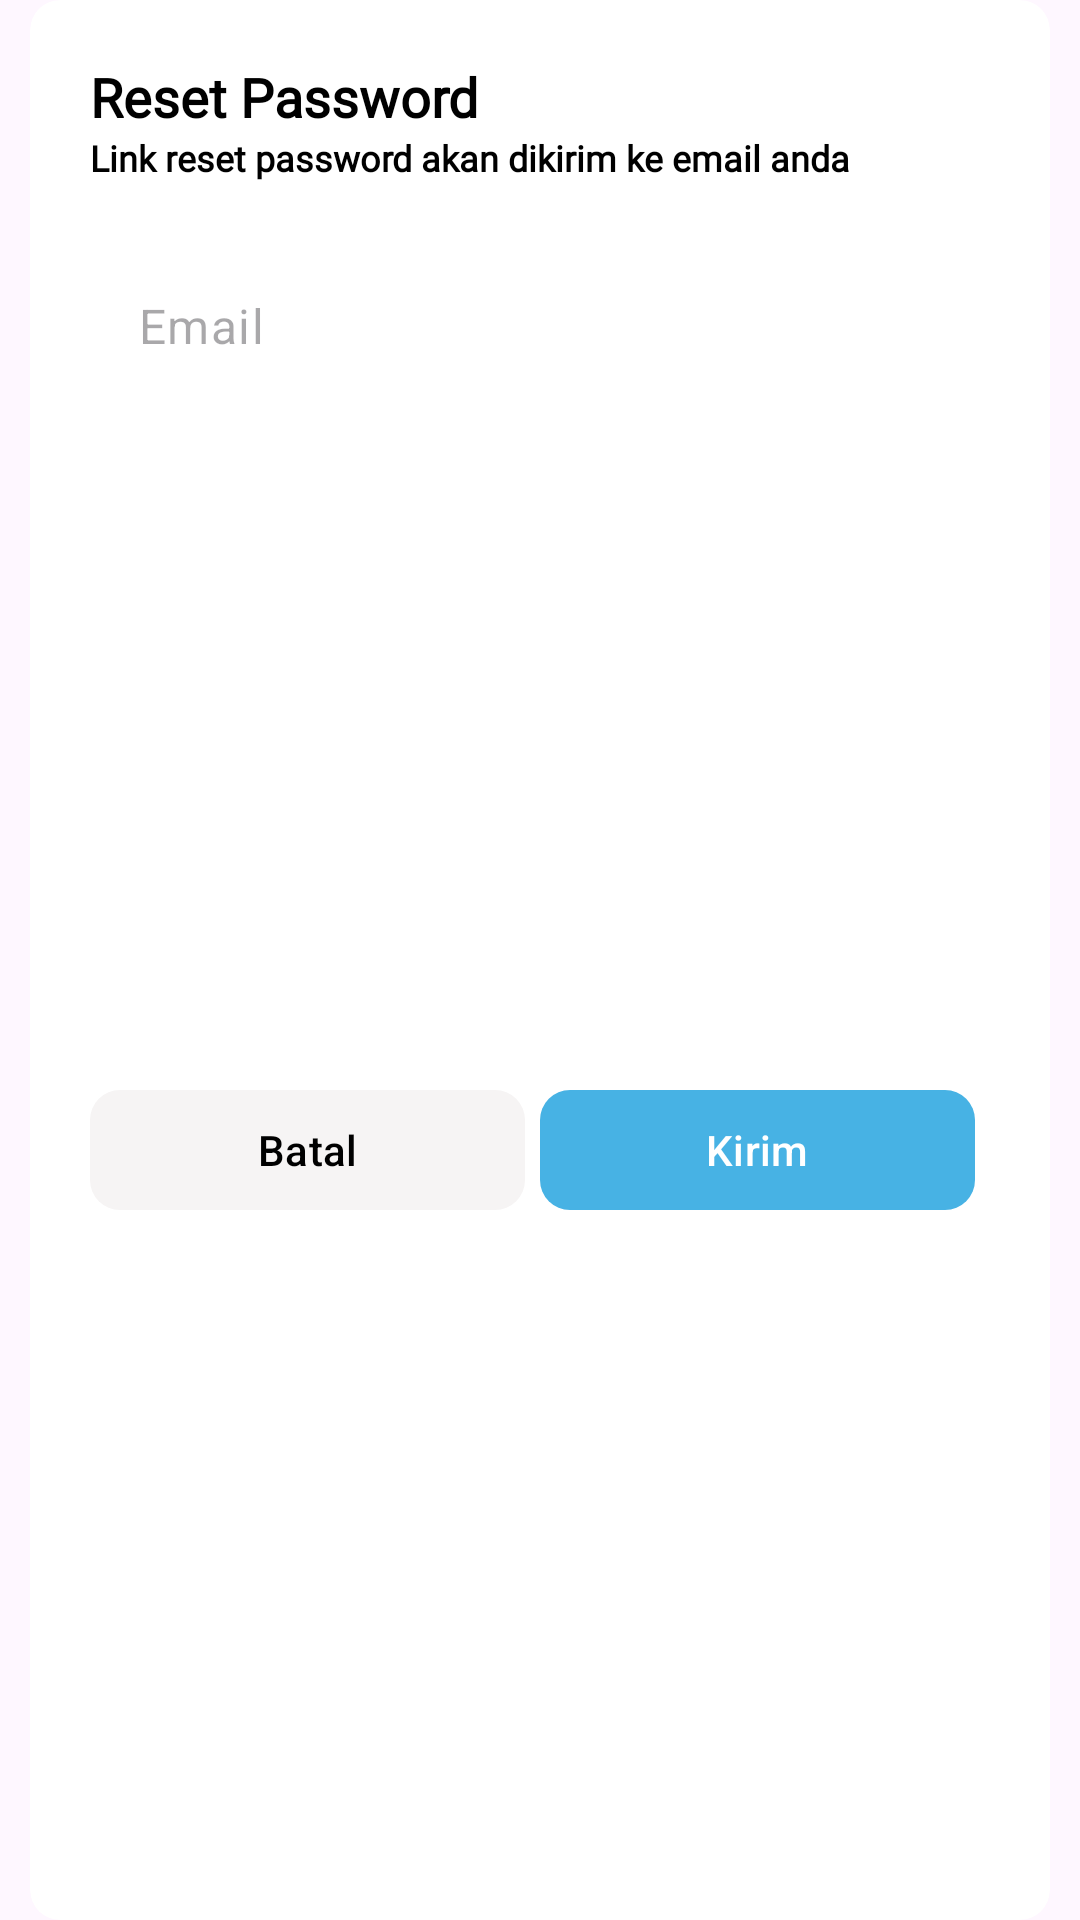

This screen was rendered from an Android layout file. Write that file and the resources it references.
<!-- AndroidManifest.xml: application theme Theme.Laspika -->
<!-- res/layout/reset_password_dialog.xml -->
<?xml version="1.0" encoding="utf-8"?>

<LinearLayout xmlns:android="http://schemas.android.com/apk/res/android"
    xmlns:app="http://schemas.android.com/apk/res-auto"
    android:layout_width="match_parent"
    android:layout_height="wrap_content">

    <androidx.cardview.widget.CardView
        android:layout_width="match_parent"
        android:layout_height="match_parent"
        android:layout_marginStart="10dp"
        android:layout_marginEnd="10dp"
        app:cardBackgroundColor="@color/white"
        app:cardCornerRadius="10dp"
        app:cardElevation="0dp">

        <androidx.constraintlayout.widget.ConstraintLayout
            android:layout_width="match_parent"
            android:layout_height="match_parent"
            android:padding="10dp">

            <TextView
                android:id="@+id/tvResetPassword"
                android:layout_width="wrap_content"
                android:layout_height="wrap_content"
                android:layout_marginStart="10dp"
                android:layout_marginTop="10dp"
                android:fontFamily="@font/poppins"
                android:text="Reset Password"
                android:textColor="@color/black"
                android:textSize="18sp"
                android:textStyle="bold"
                app:layout_constraintStart_toStartOf="parent"
                app:layout_constraintTop_toTopOf="parent" />

            <TextView
                android:id="@+id/tvSendPassword"
                android:layout_width="0dp"
                android:layout_height="wrap_content"
                android:layout_marginEnd="10dp"
                android:fontFamily="@font/poppins"
                android:text="Link reset password akan dikirim ke email anda"
                android:textColor="@color/black"
                android:textSize="12sp"
                android:textStyle="bold"
                app:layout_constraintEnd_toEndOf="parent"
                app:layout_constraintStart_toStartOf="@id/tvResetPassword"
                app:layout_constraintTop_toBottomOf="@id/tvResetPassword" />

            <EditText
                android:id="@+id/etEmailReset"
                style="@style/Widget.Material3.TextInputEditText.OutlinedBox"
                android:layout_width="0dp"
                android:layout_height="wrap_content"
                android:layout_marginTop="20dp"
                android:layout_marginBottom="20dp"
                android:hint="Email"
                android:minHeight="40dp"
                app:layout_constraintEnd_toEndOf="@id/tvSendPassword"
                app:layout_constraintStart_toStartOf="@id/tvSendPassword"
                app:layout_constraintTop_toBottomOf="@id/tvSendPassword" />

            <LinearLayout
                android:layout_width="0dp"
                android:layout_height="wrap_content"
                android:layout_marginTop="20dp"
                android:layout_marginBottom="20dp"
                android:orientation="horizontal"
                app:layout_constraintBottom_toBottomOf="parent"
                app:layout_constraintEnd_toEndOf="@id/etEmailReset"
                app:layout_constraintStart_toStartOf="@id/etEmailReset"
                app:layout_constraintTop_toBottomOf="@id/etEmailReset">

                <com.google.android.material.button.MaterialButton
                    android:id="@+id/btnCancelReset"
                    android:layout_width="0dp"
                    android:layout_height="wrap_content"
                    android:layout_marginEnd="5dp"
                    android:layout_weight="1"
                    app:cornerRadius="10dp"
                    android:textColor="@color/black"
                    app:backgroundTint="@color/light_gray"
                    android:text="Batal"
                    android:textAllCaps="false" />

                <com.google.android.material.button.MaterialButton
                    android:id="@+id/btnReset"
                    android:layout_width="0dp"
                    android:layout_height="wrap_content"
                    android:layout_marginEnd="5dp"
                    android:layout_weight="1"
                    app:cornerRadius="10dp"
                    android:text="Kirim"
                    android:textAllCaps="false"
                    android:textColor="@color/white" />

            </LinearLayout>

        </androidx.constraintlayout.widget.ConstraintLayout>

    </androidx.cardview.widget.CardView>

</LinearLayout>
<!-- resources referenced by this layout -->
<resources>
  <color name="black">#FF000000</color>
  <color name="light_gray">#F6F4F4</color>
  <color name="white">#FFFFFFFF</color>
  <style name="Theme.Laspika" parent="Base.Theme.Laspika" />
  <style name="Base.Theme.Laspika" parent="Theme.Material3.DayNight.NoActionBar">
          
          <item name="colorPrimary">@color/blue</item>
          <item name="android:statusBarColor">@color/black30</item>
      </style>
  <color name="blue">#47B2E4</color>
  <color name="black30">#4D000000</color>
</resources>
